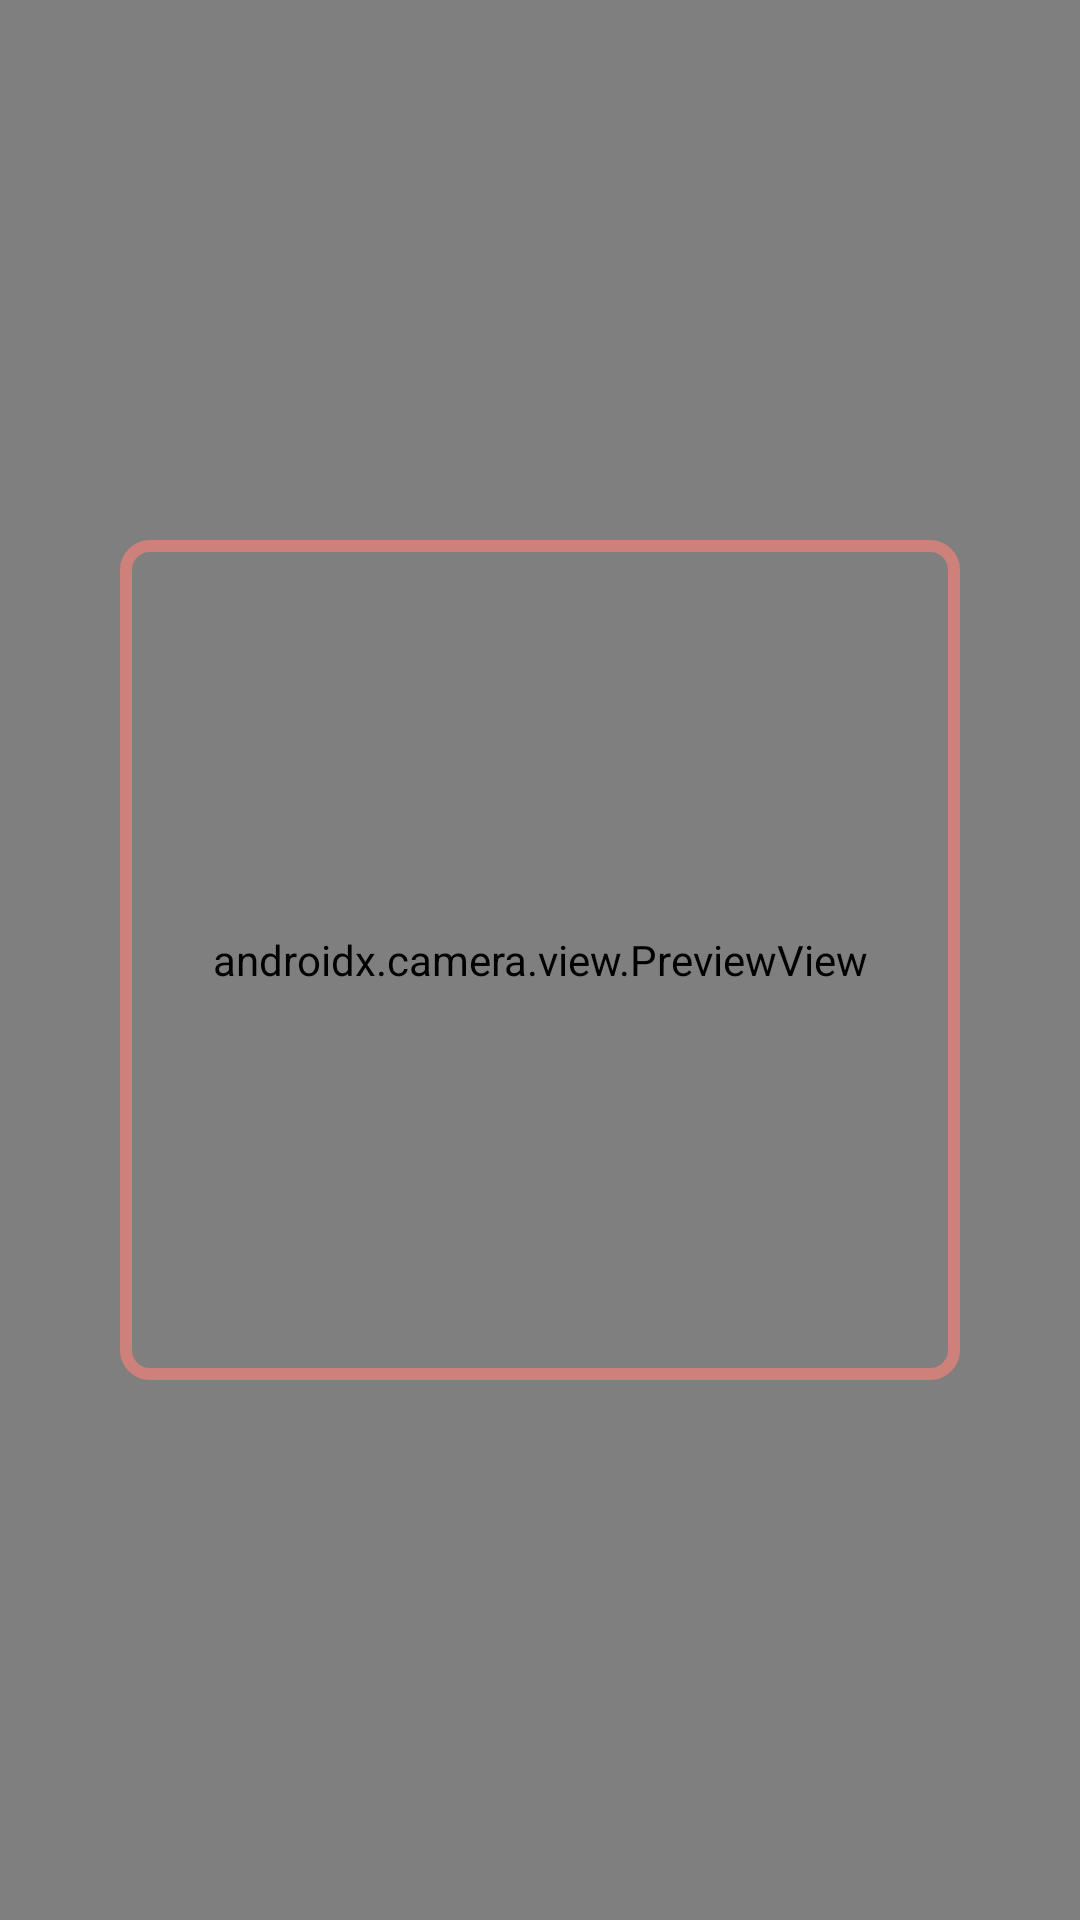

Layout XML and referenced resources for this Android screen:
<!-- AndroidManifest.xml: application theme Theme.SafeTrace -->
<!-- res/layout/activity_scan_qr.xml -->
<?xml version="1.0" encoding="utf-8"?>
<androidx.constraintlayout.widget.ConstraintLayout xmlns:android="http://schemas.android.com/apk/res/android"
    xmlns:app="http://schemas.android.com/apk/res-auto"
    xmlns:tools="http://schemas.android.com/tools"
    android:layout_width="match_parent"
    android:layout_height="match_parent"
    android:background="@color/black">

    

    
    <androidx.camera.view.PreviewView
        android:id="@+id/previewView"
        android:layout_width="match_parent"
        android:layout_height="match_parent"
        app:layout_constraintBottom_toBottomOf="parent"
        app:layout_constraintEnd_toEndOf="parent"
        app:layout_constraintStart_toStartOf="parent"
        app:layout_constraintTop_toTopOf="parent" />

    <View
        android:id="@+id/frameQRCode"
        android:layout_width="280dp"
        android:layout_height="280dp"
        android:background="@drawable/qr_code_frame"
        app:layout_constraintBottom_toBottomOf="parent"
        app:layout_constraintEnd_toEndOf="parent"
        app:layout_constraintStart_toStartOf="parent"
        app:layout_constraintTop_toTopOf="parent" />

    
    <TextView
        android:id="@+id/textViewInstrucoes"
        android:layout_width="wrap_content"
        android:layout_height="wrap_content"
        android:layout_marginTop="60dp"
        android:layout_marginBottom="641dp"
        android:fontFamily="@font/poppins"
        android:text="Posicione o QR Code dentro da moldura"
        android:textColor="@color/white"
        android:textSize="18sp"
        app:layout_constraintBottom_toBottomOf="@+id/previewView"
        app:layout_constraintEnd_toEndOf="parent"
        app:layout_constraintStart_toStartOf="parent"
        app:layout_constraintTop_toTopOf="parent" />

    
    <ImageView
        android:id="@+id/imageViewVoltar"
        android:layout_width="48dp"
        android:layout_height="48dp"
        android:layout_marginStart="16dp"
        android:layout_marginTop="16dp"
        android:layout_marginEnd="347dp"
        android:layout_marginBottom="4dp"
        android:background="?attr/selectableItemBackgroundBorderless"
        android:padding="12dp"
        app:layout_constraintBottom_toTopOf="@+id/textViewInstrucoes"
        app:layout_constraintEnd_toEndOf="@+id/previewView"
        app:layout_constraintStart_toStartOf="parent"
        app:layout_constraintTop_toTopOf="parent"
        app:srcCompat="@drawable/baseline_arrow_back_24"
        app:tint="@color/white" />

</androidx.constraintlayout.widget.ConstraintLayout>
<!-- resources referenced by this layout -->
<resources>
  <color name="black">#FF000000</color>
  <color name="white">#FFFFFFFF</color>
  <!-- drawable baseline_arrow_back_24 (drawable) -->
  <vector xmlns:android="http://schemas.android.com/apk/res/android" android:autoMirrored="true" android:height="24dp" android:tint="#CE817B" android:viewportHeight="24" android:viewportWidth="24" android:width="24dp">
  
      <path android:fillColor="@android:color/white" android:pathData="M20,11H7.83l5.59,-5.59L12,4l-8,8 8,8 1.41,-1.41L7.83,13H20v-2z"/>
  
  </vector>
  <!-- drawable qr_code_frame (drawable) -->
  <?xml version="1.0" encoding="utf-8"?>
  <shape xmlns:android="http://schemas.android.com/apk/res/android"
      android:shape="rectangle">
      <stroke
          android:width="4dp"
          android:color="@color/primaria" />
      <solid android:color="@android:color/transparent" />
      <corners android:radius="8dp" />
  </shape>
  <style name="Theme.SafeTrace" parent="Theme.MaterialComponents.DayNight.NoActionBar">
          
          <item name="colorPrimary">@color/primaria</item>
          <item name="colorPrimaryVariant">@color/primaria_variacao</item>
  
          
          <item name="colorSecondary">@color/secundaria</item>
          <item name="colorSecondaryVariant">@color/secundaria_variacao</item>
  
          
          <item name="android:colorBackground">@color/fundo</item>
  
          
          <item name="android:textColorPrimary">@color/black</item>
          <item name="android:textColorSecondary">@color/secundaria</item>
  
          
          <item name="materialThemeOverlay">@style/ThemeOverlay.SafeTrace</item>
      </style>
  <color name="primaria">#ce817b</color>
  <color name="primaria_variacao">#ea9999</color>
  <color name="secundaria">#BA0606</color>
  <color name="secundaria_variacao">#762f2a</color>
  <color name="fundo">#ffe9e9</color>
  <style name="ThemeOverlay.SafeTrace" parent="ThemeOverlay.MaterialComponents.TextInputEditText.OutlinedBox">
          <item name="colorControlNormal">@color/primaria</item> 
          <item name="colorControlActivated">@color/primaria</item> 
          <item name="android:textColor">@color/primaria</item> 
          <item name="android:textColorHint">@color/primaria</item> 
      </style>
</resources>
